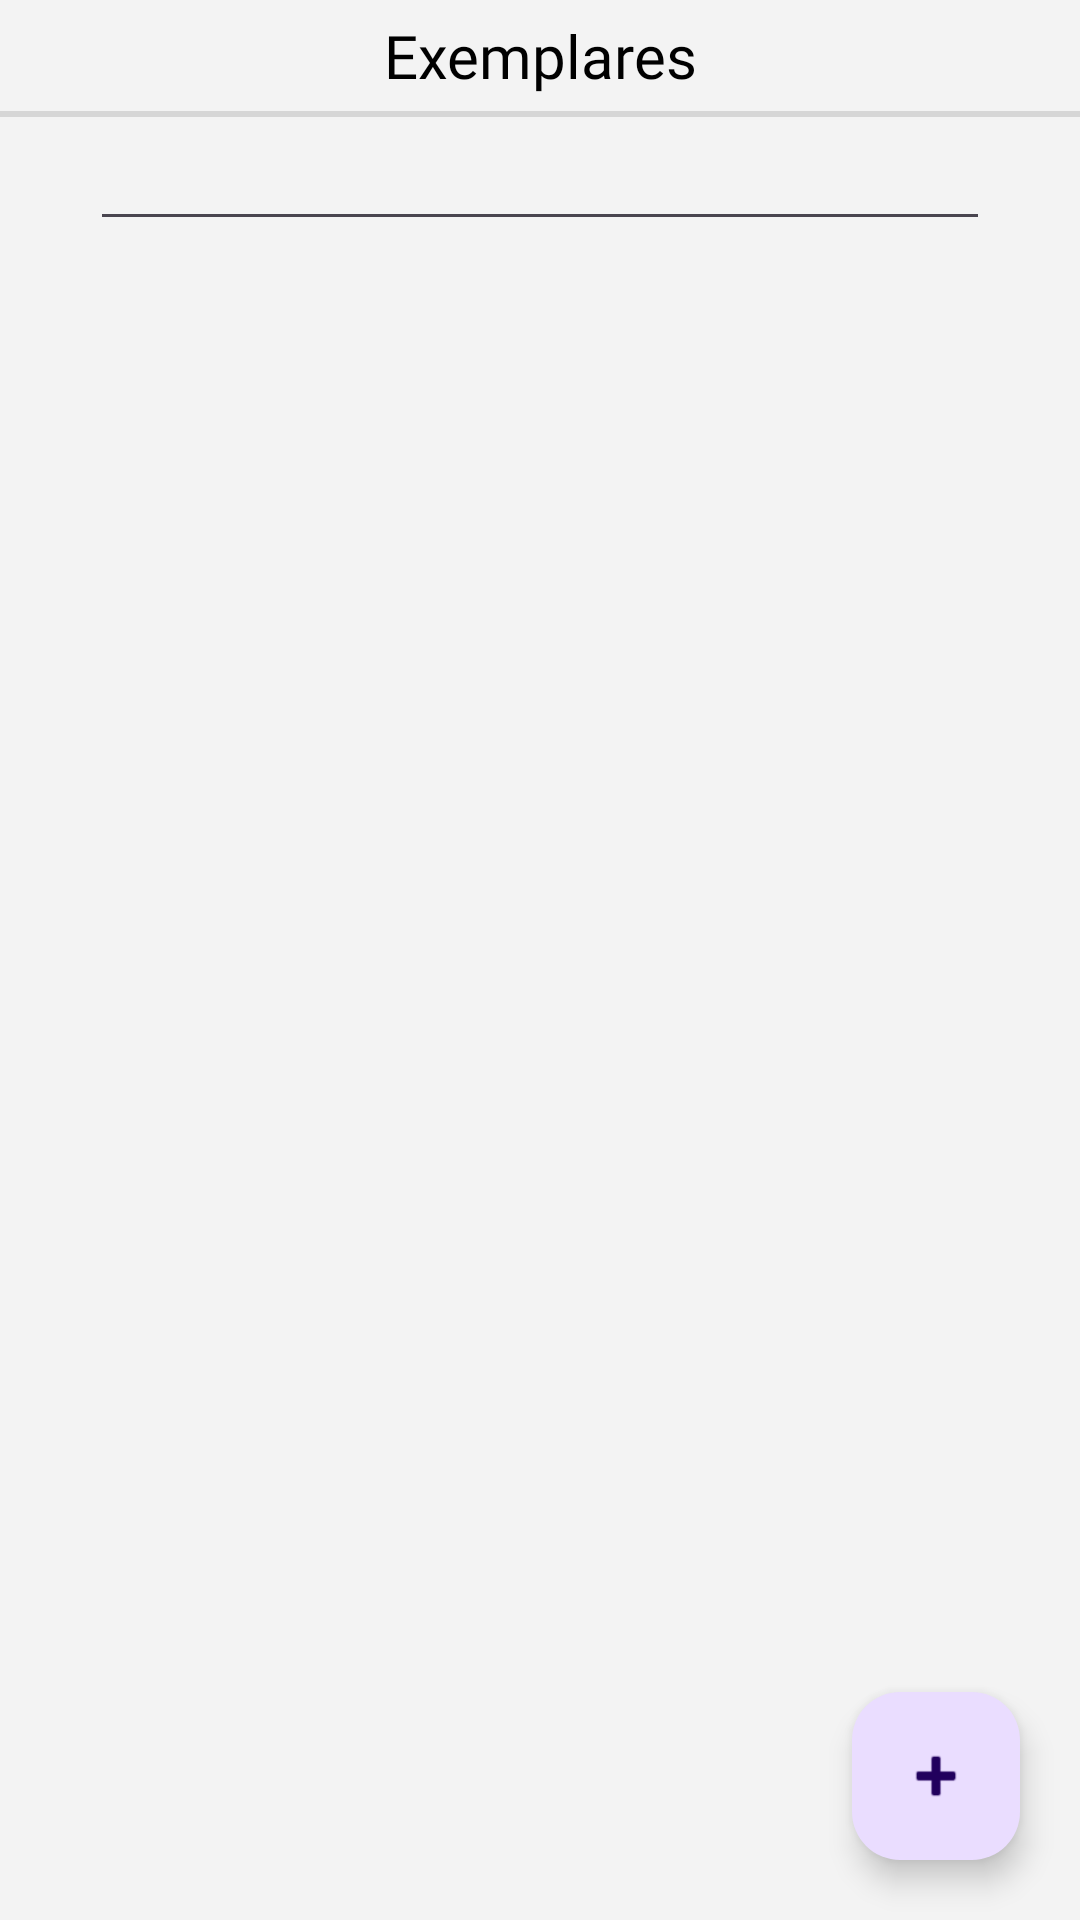

Produce the Android XML layout that renders to this screen, including the resource entries it uses.
<!-- AndroidManifest.xml: application theme Theme.UniforBiblioteca -->
<!-- res/layout/fragment_admin_exemplares.xml -->
<?xml version="1.0" encoding="utf-8"?>
<androidx.constraintlayout.widget.ConstraintLayout xmlns:android="http://schemas.android.com/apk/res/android"
    xmlns:app="http://schemas.android.com/apk/res-auto"
    xmlns:tools="http://schemas.android.com/tools"
    android:layout_width="match_parent"
    android:layout_height="match_parent"
    android:background="@color/background"
    android:orientation="vertical"
    tools:context=".AdminExemplaresFragment">


    <LinearLayout
        android:layout_width="match_parent"
        android:layout_height="match_parent"
        android:orientation="vertical">

        <TextView
            android:id="@+id/textView33"
            android:layout_width="match_parent"
            android:layout_height="wrap_content"
            android:gravity="center"
            android:text="Exemplares"

            android:layout_marginBottom="5dp"
            android:layout_marginTop="5dp"
            style="@style/ScreenTitleText" />

        <View
            android:id="@+id/divider3"
            android:layout_width="match_parent"
            android:layout_height="2dp"
            android:layout_gravity="center"
            android:background="?android:attr/listDivider"
            android:backgroundTint="@color/black"
            android:foregroundGravity="center" />

        <LinearLayout
            android:layout_width="wrap_content"
            android:layout_height="wrap_content"
            android:layout_gravity="center"
            android:foregroundGravity="center"
            android:orientation="vertical">

            <EditText
                android:id="@+id/admin_exemplares_filtro_input"
                android:layout_width="300dp"
                android:layout_height="wrap_content"
                android:layout_gravity="center"
                android:ems="10"
                android:foregroundGravity="center"
                android:gravity="center"
                android:inputType="text" />

        </LinearLayout>

        <androidx.recyclerview.widget.RecyclerView
            android:id="@+id/admin_exemplares_rv"
            android:layout_width="match_parent"
            android:layout_height="0dp"
            android:layout_gravity="center"
            android:layout_weight="3"
            android:foregroundGravity="center" />

    </LinearLayout>

    <com.google.android.material.floatingactionbutton.FloatingActionButton
        android:id="@+id/admin_exemplares_fab"
        android:layout_width="wrap_content"
        android:layout_height="wrap_content"
        android:layout_marginEnd="20dp"
        android:layout_marginBottom="20dp"
        android:clickable="true"
        android:src="@android:drawable/ic_input_add"
        app:layout_constraintBottom_toBottomOf="parent"
        app:layout_constraintEnd_toEndOf="parent" />
</androidx.constraintlayout.widget.ConstraintLayout>
<!-- resources referenced by this layout -->
<resources>
  <color name="background">#f3f3f3</color>
  <color name="black">#FF000000</color>
  <style name="ScreenTitleText">
          <item name="android:fontFamily">@font/tt_neoris_trial_hairline</item>
          <item name="android:textColor">@color/primary_text_color</item>
          <item name="android:textSize">@dimen/font_large</item>
          <item name="android:layout_gravity">center</item>
          <item name="android:layout_marginEnd">10dp</item>
          <item name="android:layout_marginStart">10dp</item>
          <item name="android:layout_marginTop">20dp</item>
          <item name="android:gravity">center</item>
          <item name="android:layout_marginBottom">20dp</item>
      </style>
  <style name="Theme.UniforBiblioteca" parent="Base.Theme.UniforBiblioteca" />
  <color name="primary_text_color">#FF000000</color>
  <dimen name="font_large">20sp</dimen>
  <style name="Base.Theme.UniforBiblioteca" parent="Theme.Material3.DayNight.NoActionBar">
          
          
      </style>
</resources>
